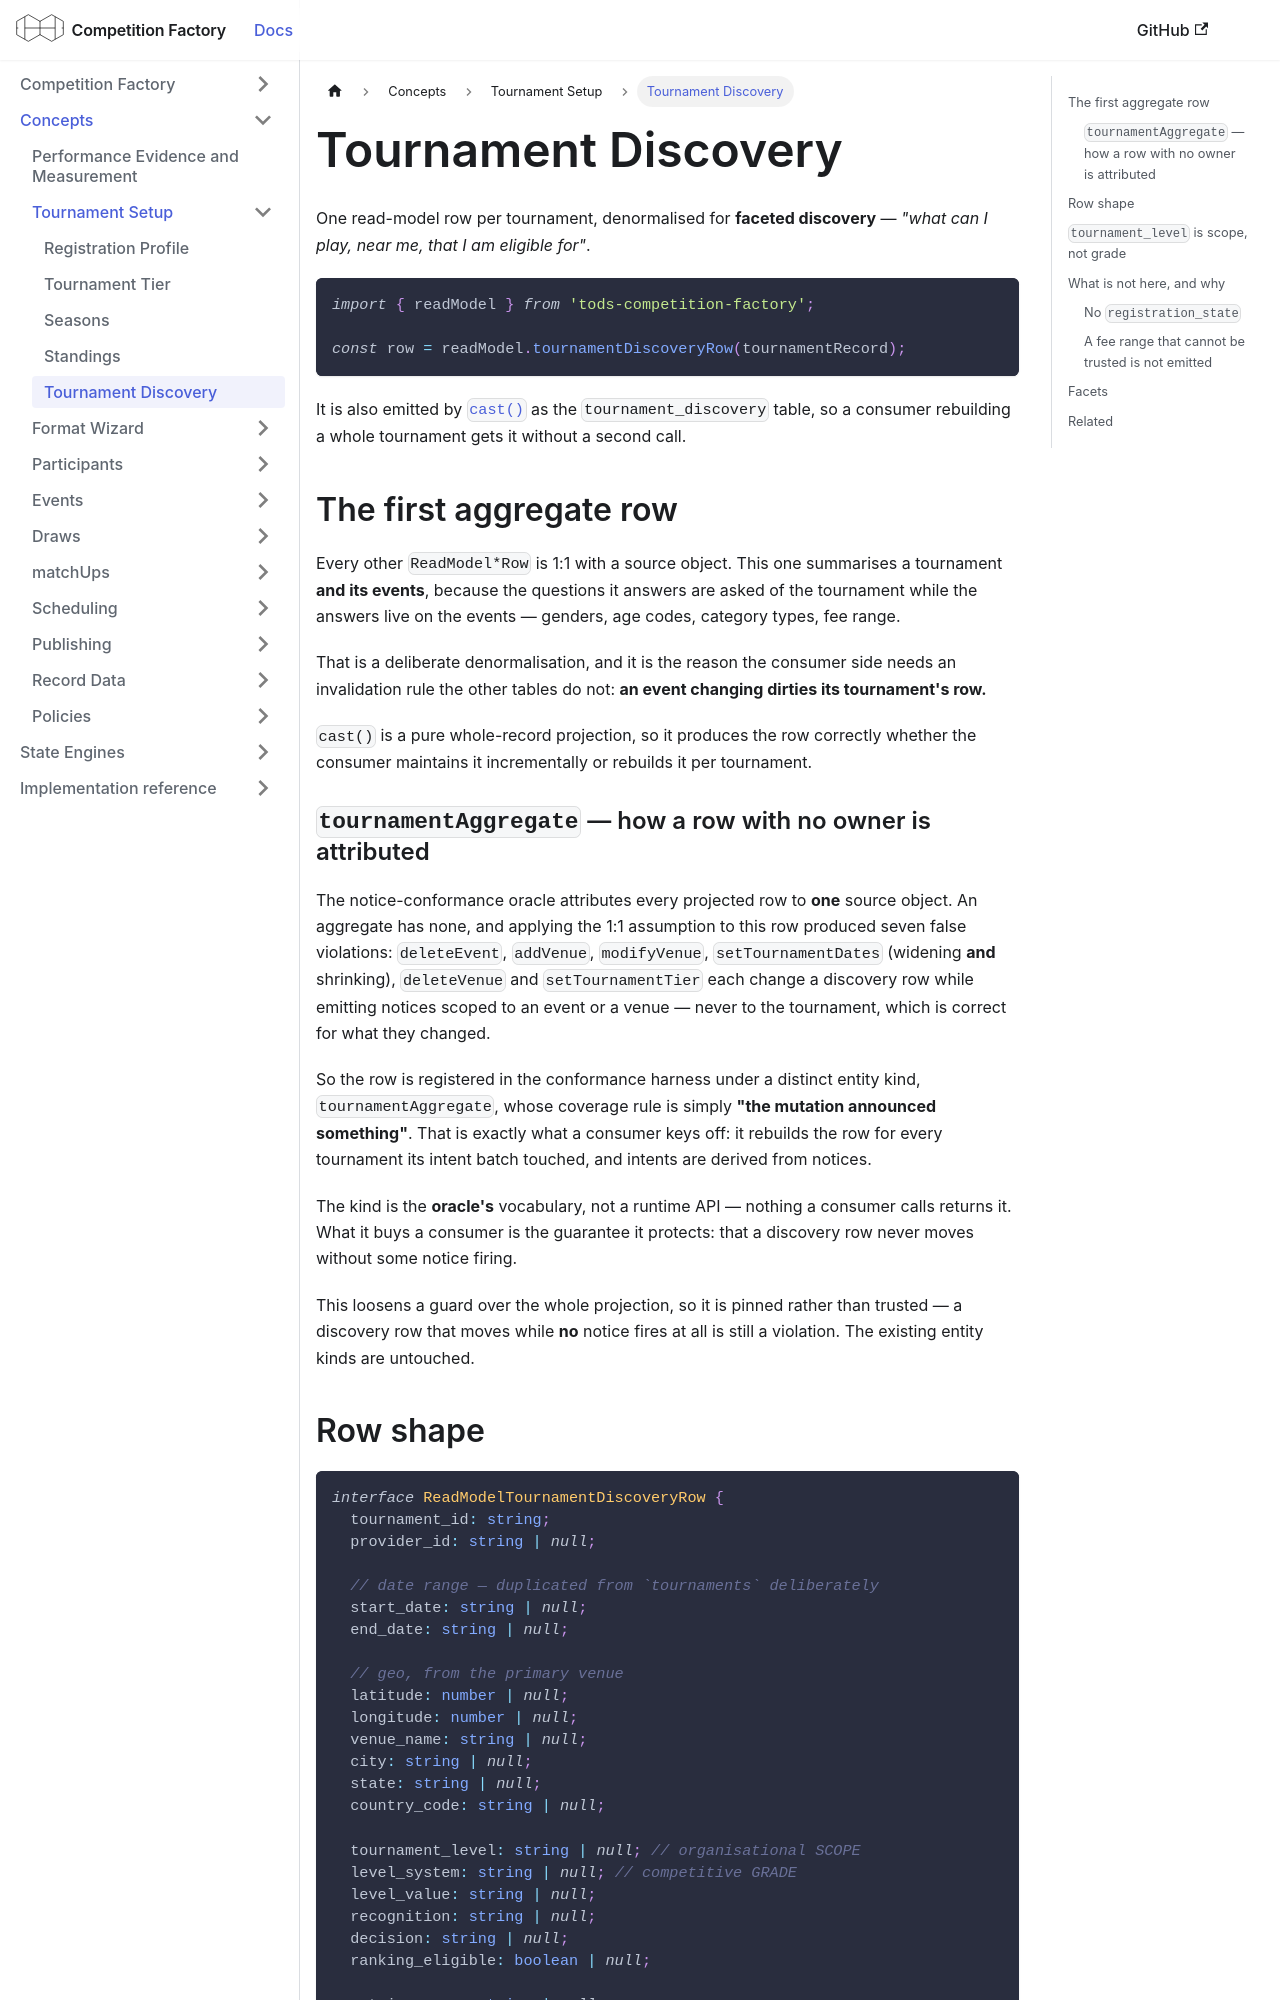

repository: CourtHive/competition-factory · page: docs/concepts/tournament-discovery/index.html · generator: docusaurus

---
title: Tournament Discovery
---

One read-model row per tournament, denormalised for **faceted discovery** — _"what can I play, near
me, that I am eligible for"_.

```js
import { readModel } from 'tods-competition-factory';

const row = readModel.tournamentDiscoveryRow(tournamentRecord);
```

It is also emitted by [`cast()`](../governors/query-governor.md#cast) as the `tournament_discovery`
table, so a consumer rebuilding a whole tournament gets it without a second call.

## The first aggregate row

Every other `ReadModel*Row` is 1:1 with a source object. This one summarises a tournament **and its
events**, because the questions it answers are asked of the tournament while the answers live on the
events — genders, age codes, category types, fee range.

That is a deliberate denormalisation, and it is the reason the consumer side needs an invalidation
rule the other tables do not: **an event changing dirties its tournament's row.**

`cast()` is a pure whole-record projection, so it produces the row correctly whether the consumer
maintains it incrementally or rebuilds it per tournament.

### `tournamentAggregate` — how a row with no owner is attributed

The notice-conformance oracle attributes every projected row to **one** source object. An aggregate
has none, and applying the 1:1 assumption to this row produced seven false violations:
`deleteEvent`, `addVenue`, `modifyVenue`, `setTournamentDates` (widening **and** shrinking),
`deleteVenue` and `setTournamentTier` each change a discovery row while emitting notices scoped to an
event or a venue — never to the tournament, which is correct for what they changed.

So the row is registered in the conformance harness under a distinct entity kind,
`tournamentAggregate`, whose coverage rule is simply **"the mutation announced something"**. That is
exactly what a consumer keys off: it rebuilds the row for every tournament its intent batch touched,
and intents are derived from notices.

The kind is the **oracle's** vocabulary, not a runtime API — nothing a consumer calls returns it. What
it buys a consumer is the guarantee it protects: that a discovery row never moves without some notice
firing.

This loosens a guard over the whole projection, so it is pinned rather than trusted — a discovery
row that moves while **no** notice fires at all is still a violation. The existing entity kinds are
untouched.
